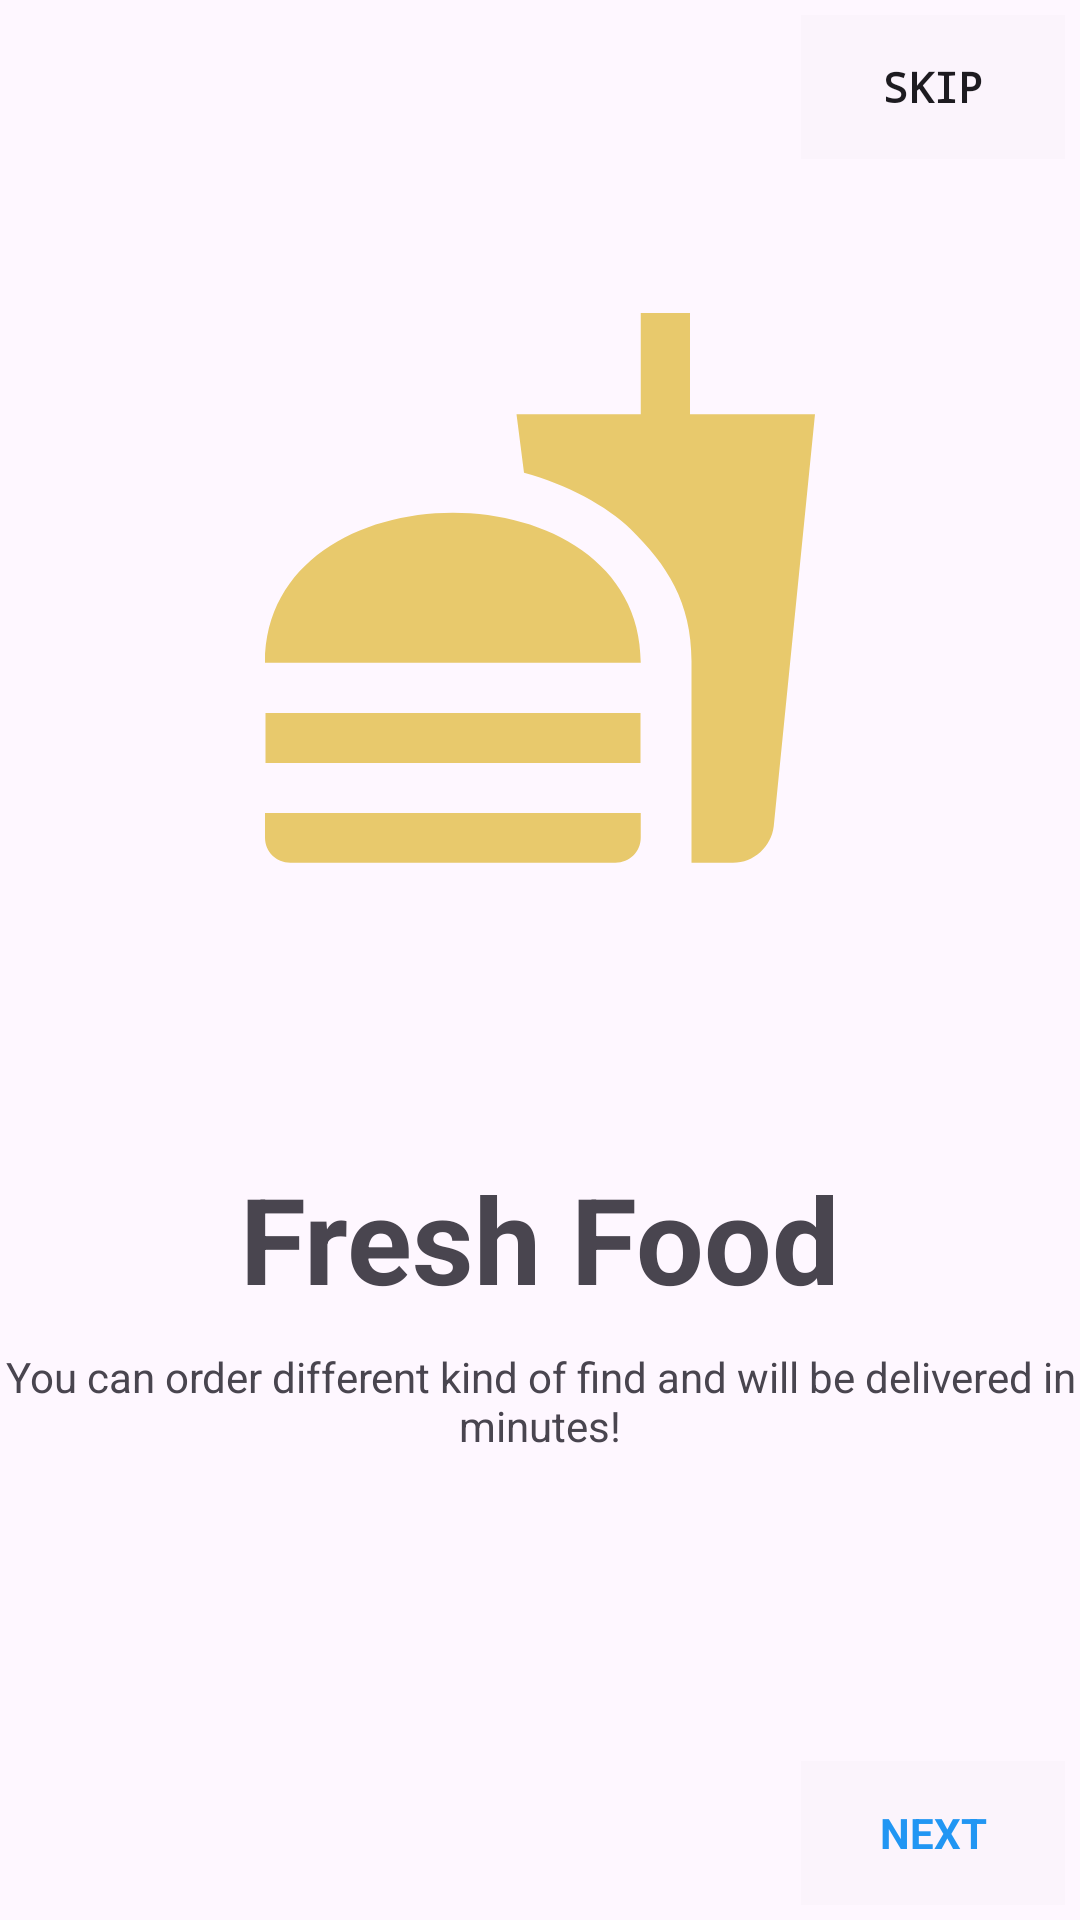

Here is an Android app screen rendered from its layout file. Give the layout XML and the strings, colors and styles it references.
<!-- AndroidManifest.xml: application theme Theme.ECart -->
<!-- res/layout/fragment_first_onboarding_screen.xml -->
<?xml version="1.0" encoding="utf-8"?>
<androidx.constraintlayout.widget.ConstraintLayout
    xmlns:android="http://schemas.android.com/apk/res/android"
    xmlns:app="http://schemas.android.com/apk/res-auto"
    xmlns:tools="http://schemas.android.com/tools"
    android:id="@+id/main"
    android:layout_width="match_parent"
    android:layout_height="match_parent"
    tools:context="com.sam.ecartapp.view.onBoardingScreen.FirstOnBoardingFragment">

    <androidx.appcompat.widget.AppCompatButton
        android:layout_width="wrap_content"
        android:layout_height="wrap_content"
        app:layout_constraintEnd_toEndOf="parent"
        app:layout_constraintTop_toTopOf="parent"
        android:id="@+id/btnSkip"
        android:text="@string/skip"
        android:fontFamily="monospace"
        android:layout_margin="5dp"
        android:textStyle="bold"
        android:background="@color/cardview_shadow_end_color"
        />

    <androidx.constraintlayout.widget.Guideline
        android:layout_width="wrap_content"
        android:layout_height="wrap_content"
        android:orientation="horizontal"
        app:layout_constraintGuide_percent="0.15"
        android:id="@+id/gd1"
        />
    <androidx.appcompat.widget.AppCompatImageView
        android:elevation="50dp"
        android:layout_width="wrap_content"
        android:layout_height="wrap_content"
        android:id="@+id/img"
        android:src="@drawable/baseline_fastfood_24"
        app:layout_constraintTop_toBottomOf="@id/gd1"
        app:layout_constraintStart_toStartOf="parent"
        app:layout_constraintEnd_toEndOf="parent"
        />
    <androidx.appcompat.widget.AppCompatTextView
        android:layout_width="match_parent"
        android:layout_height="wrap_content"
        android:layout_marginTop="80dp"
        android:text="@string/fresh_food"
        app:layout_constraintTop_toBottomOf="@id/img"
        app:layout_constraintStart_toStartOf="parent"
        app:layout_constraintEnd_toEndOf="parent"
        android:gravity="center"
        android:padding="10dp"
        android:textStyle="bold"
        android:textSize="40sp"
        android:id="@+id/disc"
        android:fontFamily="sans-serif"
        />

    <androidx.appcompat.widget.AppCompatTextView
        android:layout_width="wrap_content"
        android:layout_height="wrap_content"
        app:layout_constraintStart_toStartOf="parent"
        app:layout_constraintEnd_toEndOf="parent"
        android:text="@string/you_can_order_different_kind_of_find_and_will_be_delivered_in_minutes"
        android:id="@+id/diesciption"
        app:layout_constraintTop_toBottomOf="@+id/disc"
        android:gravity="center"
        android:fontFamily="sans-serif"
        />

    <androidx.appcompat.widget.AppCompatButton
        android:layout_width="wrap_content"
        android:layout_height="wrap_content"
        app:layout_constraintEnd_toEndOf="parent"
        app:layout_constraintBottom_toBottomOf="parent"
        android:id="@+id/btnNext"
        android:text="@string/next"
        android:fontFamily="sans-serif"
        android:layout_margin="5dp"
        android:textColor="#2196F3"
        android:textStyle="bold"
        android:background="@color/cardview_shadow_end_color"
        />

</androidx.constraintlayout.widget.ConstraintLayout>
<!-- resources referenced by this layout -->
<resources>
  <!-- drawable baseline_fastfood_24 (drawable) -->
  <vector xmlns:android="http://schemas.android.com/apk/res/android" android:height="200dp" android:tint="#E8C96C" android:viewportHeight="24" android:viewportWidth="24" android:width="200dp">
        
      <path android:fillColor="@android:color/white" android:pathData="M18.06,22.99h1.66c0.84,0 1.53,-0.64 1.63,-1.46L23,5.05h-5L18,1h-1.97v4.05h-4.97l0.3,2.34c1.71,0.47 3.31,1.32 4.27,2.26 1.44,1.42 2.43,2.89 2.43,5.29v8.05zM1,21.99L1,21h15.03v0.99c0,0.55 -0.45,1 -1.01,1L2.01,22.99c-0.56,0 -1.01,-0.45 -1.01,-1zM16.03,14.99c0,-8 -15.03,-8 -15.03,0h15.03zM1.02,17h15v2h-15z"/>
      
  </vector>
  <string name="fresh_food">Fresh Food</string>
  <string name="next">NEXT</string>
  <string name="skip">Skip</string>
  <string name="you_can_order_different_kind_of_find_and_will_be_delivered_in_minutes">You can order different kind of find and will be delivered in minutes!</string>
  <style name="Theme.ECart" parent="Base.Theme.ECart" />
  <style name="Base.Theme.ECart" parent="Theme.Material3.DayNight.NoActionBar">
          
           <item name="colorPrimary">@color/skyBlue</item>
      </style>
  <color name="skyBlue">#03A9F4</color>
</resources>
